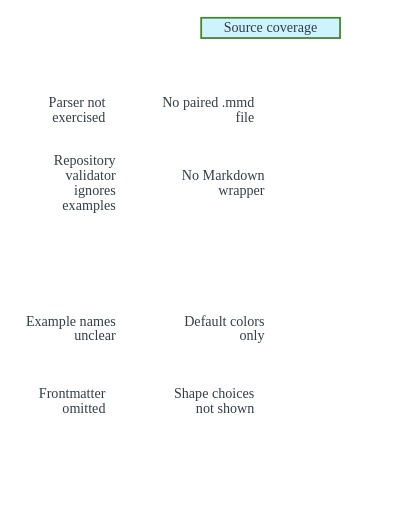
t = 0.00 s
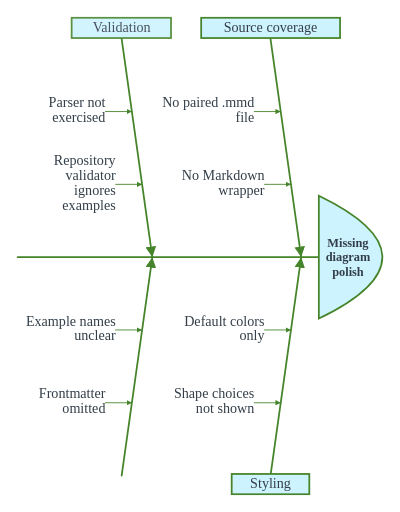
t = 2.00 s
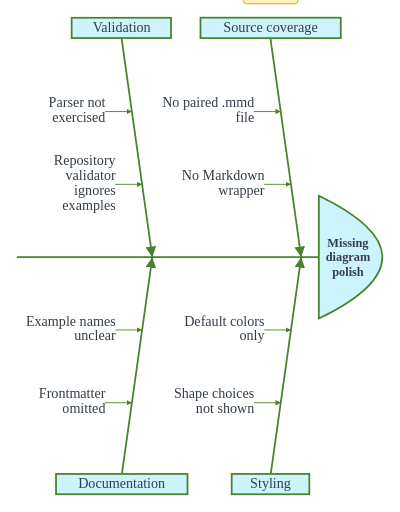
t = 3.00 s
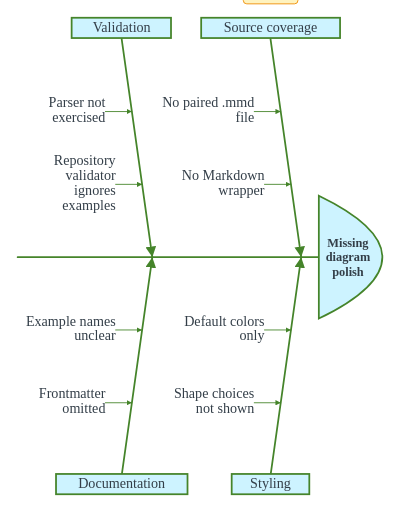
t = 5.00 s
t = 6.00 s: frame unchanged from t = 5.00 s, image omitted
t = 8.75 s: frame unchanged from t = 5.00 s, image omitted

The animated SVG that drew these frames (rendered in a browser with its animation timeline set to each time). Animation: 12 CSS @keyframes rules; frames cover the first 8.75 s, repeats indefinitely.

<?xml version='1.0' encoding='utf-8'?>
<svg xmlns="http://www.w3.org/2000/svg" id="my-svg" width="100%" style="max-width: 453.418px; background-color: white;" viewBox="-361.41827392578125 -41.3795166015625 453.41827392578125 580.134033203125" role="graphics-document document" aria-roledescription="ishikawa" data-animated-mermaid="true" data-animation="directives" data-element-count="18" data-animation-directives="true" data-directive-total-ms="3160"><style>#my-svg{font-size:16px;fill:#333E48;}@keyframes edge-animation-frame{from{stroke-dashoffset:0;}}@keyframes dash{to{stroke-dashoffset:0;}}#my-svg .edge-animation-slow{stroke-dasharray:9,5!important;stroke-dashoffset:900;animation:dash 50s linear infinite;stroke-linecap:round;}#my-svg .edge-animation-fast{stroke-dasharray:9,5!important;stroke-dashoffset:900;animation:dash 20s linear infinite;stroke-linecap:round;}#my-svg .error-icon{fill:#f9ccff;}#my-svg .error-text{fill:#063300;stroke:#063300;}#my-svg .edge-thickness-normal{stroke-width:1px;}#my-svg .edge-thickness-thick{stroke-width:3.5px;}#my-svg .edge-pattern-solid{stroke-dasharray:0;}#my-svg .edge-thickness-invisible{stroke-width:0;fill:none;}#my-svg .edge-pattern-dashed{stroke-dasharray:3;}#my-svg .edge-pattern-dotted{stroke-dasharray:2;}#my-svg .marker{fill:#45842a;stroke:#45842a;}#my-svg .marker.cross{stroke:#45842a;}#my-svg svg{font-size:16px;}#my-svg p{margin:0;}#my-svg .ishikawa .ishikawa-spine,#my-svg .ishikawa .ishikawa-branch,#my-svg .ishikawa .ishikawa-sub-branch{stroke:#45842a;stroke-width:2;fill:none;}#my-svg .ishikawa .ishikawa-sub-branch{stroke-width:1;}#my-svg .ishikawa .ishikawa-arrow{fill:#45842a;}#my-svg .ishikawa .ishikawa-head{fill:#cdf3ff;stroke:#45842a;stroke-width:2;}#my-svg .ishikawa .ishikawa-label-box{fill:#cdf3ff;stroke:#45842a;stroke-width:2;}#my-svg .ishikawa text{font-size:16px;fill:#333E48;}#my-svg .ishikawa .ishikawa-head-label{font-weight:600;text-anchor:middle;dominant-baseline:middle;font-size:14px;}#my-svg .ishikawa .ishikawa-label{text-anchor:end;}#my-svg .ishikawa .ishikawa-label.cause{text-anchor:middle;dominant-baseline:middle;}#my-svg .ishikawa .ishikawa-label.align{text-anchor:end;dominant-baseline:middle;}#my-svg .ishikawa .ishikawa-label.up{dominant-baseline:baseline;}#my-svg .ishikawa .ishikawa-label.down{dominant-baseline:hanging;}#my-svg .node .neo-node{stroke:#007298;}#my-svg [data-look="neo"].node rect,#my-svg [data-look="neo"].cluster rect,#my-svg [data-look="neo"].node polygon{stroke:url(#my-svg-gradient);filter:drop-shadow( 1px 2px 2px rgba(185,185,185,1));}#my-svg [data-look="neo"].node path{stroke:url(#my-svg-gradient);stroke-width:1px;}#my-svg [data-look="neo"].node .outer-path{filter:drop-shadow( 1px 2px 2px rgba(185,185,185,1));}#my-svg [data-look="neo"].node .neo-line path{stroke:#007298;filter:none;}#my-svg [data-look="neo"].node circle{stroke:url(#my-svg-gradient);filter:drop-shadow( 1px 2px 2px rgba(185,185,185,1));}#my-svg [data-look="neo"].node circle .state-start{fill:#000000;}#my-svg [data-look="neo"].icon-shape .icon{fill:url(#my-svg-gradient);filter:drop-shadow( 1px 2px 2px rgba(185,185,185,1));}#my-svg [data-look="neo"].icon-shape .icon-neo path{stroke:url(#my-svg-gradient);filter:drop-shadow( 1px 2px 2px rgba(185,185,185,1));}#my-svg :root{--mermaid-font-family:"trebuchet ms",verdana,arial,sans-serif;}</style><style id="animated-mermaid-style" type="text/css">
.am-step {
  animation-delay: var(--am-delay, 0ms);
  animation-duration: var(--am-duration, 650ms);
  animation-fill-mode: backwards;
  animation-timing-function: var(--am-easing, cubic-bezier(.2, .8, .2, 1));
  transform-box: fill-box;
  transform-origin: center;
}
.am-effect-fade { animation-name: am-fade; }
.am-effect-pop { animation-name: am-pop; }
.am-effect-slide-up { animation-name: am-slide-up; }
.am-effect-slide-left { animation-name: am-slide-left; }
.am-effect-zoom { animation-name: am-zoom; }
.am-effect-draw { animation-name: am-draw; }
.am-effect-radial-arrow,
.am-effect-grow-arrow {
  animation-name: am-grow-arrow;
  animation-timing-function: cubic-bezier(.16, .84, .28, 1);
  stroke-linecap: round;
  stroke-linejoin: round;
}
.am-effect-radial-arrow { animation-name: am-radial-arrow; }
@keyframes am-fade {
  from { opacity: 0; }
  to { opacity: 1; }
}
@keyframes am-pop {
  0% { opacity: 0; transform: scale(.92); }
  70% { opacity: 1; transform: scale(1.025); }
  100% { opacity: 1; transform: none; }
}
@keyframes am-slide-up {
  from { opacity: 0; transform: translateY(14px); }
  to { opacity: 1; transform: none; }
}
@keyframes am-slide-left {
  from { opacity: 0; transform: translateX(18px); }
  to { opacity: 1; transform: none; }
}
@keyframes am-zoom {
  from { opacity: 0; transform: scale(.86); }
  to { opacity: 1; transform: none; }
}
@keyframes am-draw {
  from {
    opacity: 0;
    stroke-dasharray: var(--am-draw-distance, 10000);
    stroke-dashoffset: var(--am-draw-distance, 10000);
  }
  12% { opacity: 1; }
  to {
    opacity: 1;
    stroke-dasharray: var(--am-draw-distance, 10000);
    stroke-dashoffset: 0;
  }
}
@keyframes am-grow-arrow {
  0% {
    opacity: 0;
    marker-start: none;
    marker-mid: none;
    marker-end: none;
    stroke-dasharray: var(--am-draw-distance, 10000);
    stroke-dashoffset: var(--am-draw-distance, 10000);
  }
  8% {
    opacity: 1;
    marker-start: var(--am-marker-start, none);
    marker-mid: var(--am-marker-mid, none);
    marker-end: var(--am-marker-end, none);
  }
  34% {
    marker-start: var(--am-marker-start, none);
    marker-mid: var(--am-marker-mid, none);
    marker-end: var(--am-marker-end, none);
    stroke-dasharray: var(--am-draw-distance, 10000);
    stroke-dashoffset: var(--am-grow-distance-a, 6600);
  }
  62% {
    marker-start: var(--am-marker-start, none);
    marker-mid: var(--am-marker-mid, none);
    marker-end: var(--am-marker-end, none);
    stroke-dashoffset: var(--am-grow-distance-b, 2400);
  }
  84% {
    marker-start: var(--am-marker-start, none);
    marker-mid: var(--am-marker-mid, none);
    marker-end: var(--am-marker-end, none);
    stroke-dashoffset: var(--am-grow-distance-c, 360);
  }
  100% {
    opacity: 1;
    marker-start: var(--am-marker-start, none);
    marker-mid: var(--am-marker-mid, none);
    marker-end: var(--am-marker-end, none);
    stroke-dasharray: var(--am-draw-distance, 10000);
    stroke-dashoffset: 0;
  }
}
@keyframes am-radial-arrow {
  0% {
    opacity: 0;
    marker-start: none;
    marker-mid: none;
    marker-end: none;
    stroke-dasharray: 1;
    stroke-dashoffset: 1;
  }
  10% {
    opacity: 1;
    marker-start: var(--am-marker-start, none);
    marker-mid: var(--am-marker-mid, none);
    marker-end: var(--am-marker-end, none);
  }
  38% {
    marker-start: var(--am-marker-start, none);
    marker-mid: var(--am-marker-mid, none);
    marker-end: var(--am-marker-end, none);
    stroke-dasharray: 1;
    stroke-dashoffset: .66;
  }
  66% {
    marker-start: var(--am-marker-start, none);
    marker-mid: var(--am-marker-mid, none);
    marker-end: var(--am-marker-end, none);
    stroke-dashoffset: .24;
  }
  86% {
    marker-start: var(--am-marker-start, none);
    marker-mid: var(--am-marker-mid, none);
    marker-end: var(--am-marker-end, none);
    stroke-dashoffset: .05;
  }
  100% {
    opacity: 1;
    marker-start: var(--am-marker-start, none);
    marker-mid: var(--am-marker-mid, none);
    marker-end: var(--am-marker-end, none);
    stroke-dasharray: 1;
    stroke-dashoffset: 0;
  }
}
@media (prefers-reduced-motion: reduce) {
  .am-step {
    animation: none !important;
    opacity: initial !important;
    transform: none !important;
    stroke-dasharray: initial !important;
    stroke-dashoffset: initial !important;
  }
}
</style><g /><g class="ishikawa"><defs><marker id="ishikawa-arrow-my-svg" viewBox="0 0 10 10" refX="0" refY="5" markerWidth="6" markerHeight="6" orient="auto"><path d="M 10 0 L 0 5 L 10 10 Z" class="ishikawa-arrow" /></marker></defs><line class="ishikawa-spine am-step am-role-edge am-effect-grow-arrow" x1="-341.41827392578125" y1="250" x2="0" y2="250" style="--am-delay: 360.000ms; --am-duration: 900.000ms; --am-easing: cubic-bezier(.2, .8, .2, 1); --am-draw-distance: 10000.0; --am-grow-distance-a: 6600.000; --am-grow-distance-b: 2400.000; --am-grow-distance-c: 360.000;" /><g class="am-wrapper am-step am-role-node am-effect-pop" style="--am-delay: 0.000ms; --am-duration: 360.000ms; --am-easing: cubic-bezier(.2, .8, .2, 1); --am-draw-distance: 10000.0;"><g class="ishikawa-head-group" transform="translate(0,250)"><path class="ishikawa-head" d="M 0 -69.5999984741211 L 0 69.5999984741211 Q 144 0 0 -69.5999984741211 Z" /><text class="ishikawa-head-label" text-anchor="start" x="0" y="-16.8" transform="translate(33,1.34375)"><tspan x="0" dy="0">Missing</tspan><tspan x="0" dy="16.8">diagram</tspan><tspan x="0" dy="16.8">polish</tspan></text></g></g><g class="ishikawa-pair"><line class="ishikawa-branch am-step am-role-edge am-effect-grow-arrow" x1="-20" y1="250" x2="-54.79327524001642" y2="2.432982814607442" marker-start="url(#ishikawa-arrow-my-svg)" style="--am-delay: 360.000ms; --am-duration: 900.000ms; --am-easing: cubic-bezier(.2, .8, .2, 1); --am-draw-distance: 10000.0; --am-grow-distance-a: 6600.000; --am-grow-distance-b: 2400.000; --am-grow-distance-c: 360.000; --am-marker-start: url(#ishikawa-arrow-my-svg);" /><g class="ishikawa-label-group am-directive-pulse-4-0 am-step am-role-label am-effect-fade" style="--am-delay: 1260.000ms; --am-duration: 260.000ms; --am-easing: cubic-bezier(.2, .8, .2, 1); --am-draw-distance: 10000.0; animation: am-directive-pulse-kf-4-0 420.000ms cubic-bezier(.2, .8, .2, 1) 2740.000ms 1;"><rect class="ishikawa-label-box" x="-133.37921142578125" y="-21.3795166015625" width="157.4375" height="23" /><text class="ishikawa-label cause" text-anchor="middle" x="-54.79327524001642" y="-8.567017185392558"><tspan x="-54.79327524001642" dy="0">Source coverage</tspan></text></g><g class="ishikawa-sub-group"><line class="ishikawa-sub-branch am-step am-role-edge am-effect-grow-arrow" x1="-31.597758413338806" y1="167.4776609382025" x2="-61.59775841333881" y2="167.4776609382025" marker-start="url(#ishikawa-arrow-my-svg)" style="--am-delay: 360.000ms; --am-duration: 900.000ms; --am-easing: cubic-bezier(.2, .8, .2, 1); --am-draw-distance: 10000.0; --am-grow-distance-a: 6600.000; --am-grow-distance-b: 2400.000; --am-grow-distance-c: 360.000; --am-marker-start: url(#ishikawa-arrow-my-svg);" /><text class="ishikawa-label align" text-anchor="end" x="-61.59775841333881" y="159.07766093820248"><tspan x="-61.59775841333881" dy="0">No Markdown</tspan><tspan x="-61.59775841333881" dy="16.8">wrapper</tspan></text></g><g class="ishikawa-sub-group"><line class="ishikawa-sub-branch am-step am-role-edge am-effect-grow-arrow" x1="-43.19551682667761" y1="84.95532187640498" x2="-73.19551682667762" y2="84.95532187640498" marker-start="url(#ishikawa-arrow-my-svg)" style="--am-delay: 360.000ms; --am-duration: 900.000ms; --am-easing: cubic-bezier(.2, .8, .2, 1); --am-draw-distance: 10000.0; --am-grow-distance-a: 6600.000; --am-grow-distance-b: 2400.000; --am-grow-distance-c: 360.000; --am-marker-start: url(#ishikawa-arrow-my-svg);" /><text class="ishikawa-label align" text-anchor="end" x="-73.19551682667762" y="76.55532187640497"><tspan x="-73.19551682667762" dy="0">No paired .mmd</tspan><tspan x="-73.19551682667762" dy="16.8">file</tspan></text></g><line class="ishikawa-branch am-step am-role-edge am-effect-grow-arrow" x1="-20" y1="250" x2="-54.79327524001642" y2="497.56701718539256" marker-start="url(#ishikawa-arrow-my-svg)" style="--am-delay: 360.000ms; --am-duration: 900.000ms; --am-easing: cubic-bezier(.2, .8, .2, 1); --am-draw-distance: 10000.0; --am-grow-distance-a: 6600.000; --am-grow-distance-b: 2400.000; --am-grow-distance-c: 360.000; --am-marker-start: url(#ishikawa-arrow-my-svg);" /><g class="ishikawa-label-group am-step am-role-label am-effect-fade" style="--am-delay: 1580.000ms; --am-duration: 260.000ms; --am-easing: cubic-bezier(.2, .8, .2, 1); --am-draw-distance: 10000.0;"><rect class="ishikawa-label-box" x="-98.78546142578125" y="495.7545166015625" width="87.984375" height="23" /><text class="ishikawa-label cause" text-anchor="middle" x="-54.79327524001642" y="508.56701718539256"><tspan x="-54.79327524001642" dy="0">Styling</tspan></text></g><g class="ishikawa-sub-group"><line class="ishikawa-sub-branch am-step am-role-edge am-effect-grow-arrow" x1="-31.59775841333881" y1="332.52233906179754" x2="-61.59775841333881" y2="332.52233906179754" marker-start="url(#ishikawa-arrow-my-svg)" style="--am-delay: 360.000ms; --am-duration: 900.000ms; --am-easing: cubic-bezier(.2, .8, .2, 1); --am-draw-distance: 10000.0; --am-grow-distance-a: 6600.000; --am-grow-distance-b: 2400.000; --am-grow-distance-c: 360.000; --am-marker-start: url(#ishikawa-arrow-my-svg);" /><text class="ishikawa-label align" text-anchor="end" x="-61.59775841333881" y="324.12233906179756"><tspan x="-61.59775841333881" dy="0">Default colors</tspan><tspan x="-61.59775841333881" dy="16.8">only</tspan></text></g><g class="ishikawa-sub-group"><line class="ishikawa-sub-branch am-step am-role-edge am-effect-grow-arrow" x1="-43.19551682667761" y1="415.044678123595" x2="-73.19551682667762" y2="415.044678123595" marker-start="url(#ishikawa-arrow-my-svg)" style="--am-delay: 360.000ms; --am-duration: 900.000ms; --am-easing: cubic-bezier(.2, .8, .2, 1); --am-draw-distance: 10000.0; --am-grow-distance-a: 6600.000; --am-grow-distance-b: 2400.000; --am-grow-distance-c: 360.000; --am-marker-start: url(#ishikawa-arrow-my-svg);" /><text class="ishikawa-label align" text-anchor="end" x="-73.19551682667762" y="406.64467812359504"><tspan x="-73.19551682667762" dy="0">Shape choices</tspan><tspan x="-73.19551682667762" dy="16.8">not shown</tspan></text></g></g><g class="ishikawa-pair"><line class="ishikawa-branch am-step am-role-edge am-effect-grow-arrow" x1="-188.72677612304688" y1="250" x2="-223.5200513630633" y2="2.432982814607442" marker-start="url(#ishikawa-arrow-my-svg)" style="--am-delay: 360.000ms; --am-duration: 900.000ms; --am-easing: cubic-bezier(.2, .8, .2, 1); --am-draw-distance: 10000.0; --am-grow-distance-a: 6600.000; --am-grow-distance-b: 2400.000; --am-grow-distance-c: 360.000; --am-marker-start: url(#ishikawa-arrow-my-svg);" /><g class="ishikawa-label-group am-step am-role-label am-effect-fade" style="--am-delay: 1900.000ms; --am-duration: 260.000ms; --am-easing: cubic-bezier(.2, .8, .2, 1); --am-draw-distance: 10000.0;"><rect class="ishikawa-label-box" x="-280.2153625488281" y="-21.3795166015625" width="112.640625" height="23" /><text class="ishikawa-label cause" text-anchor="middle" x="-223.5200513630633" y="-8.567017185392558"><tspan x="-223.5200513630633" dy="0">Validation</tspan></text></g><g class="ishikawa-sub-group"><line class="ishikawa-sub-branch am-step am-role-edge am-effect-grow-arrow" x1="-200.32453453638567" y1="167.4776609382025" x2="-230.32453453638567" y2="167.4776609382025" marker-start="url(#ishikawa-arrow-my-svg)" style="--am-delay: 360.000ms; --am-duration: 900.000ms; --am-easing: cubic-bezier(.2, .8, .2, 1); --am-draw-distance: 10000.0; --am-grow-distance-a: 6600.000; --am-grow-distance-b: 2400.000; --am-grow-distance-c: 360.000; --am-marker-start: url(#ishikawa-arrow-my-svg);" /><text class="ishikawa-label align" text-anchor="end" x="-230.32453453638567" y="142.27766093820247"><tspan x="-230.32453453638567" dy="0">Repository</tspan><tspan x="-230.32453453638567" dy="16.8">validator</tspan><tspan x="-230.32453453638567" dy="16.8">ignores</tspan><tspan x="-230.32453453638567" dy="16.8">examples</tspan></text></g><g class="ishikawa-sub-group"><line class="ishikawa-sub-branch am-step am-role-edge am-effect-grow-arrow" x1="-211.9222929497245" y1="84.95532187640498" x2="-241.9222929497245" y2="84.95532187640498" marker-start="url(#ishikawa-arrow-my-svg)" style="--am-delay: 360.000ms; --am-duration: 900.000ms; --am-easing: cubic-bezier(.2, .8, .2, 1); --am-draw-distance: 10000.0; --am-grow-distance-a: 6600.000; --am-grow-distance-b: 2400.000; --am-grow-distance-c: 360.000; --am-marker-start: url(#ishikawa-arrow-my-svg);" /><text class="ishikawa-label align" text-anchor="end" x="-241.9222929497245" y="76.55532187640497"><tspan x="-241.9222929497245" dy="0">Parser not</tspan><tspan x="-241.9222929497245" dy="16.8">exercised</tspan></text></g><line class="ishikawa-branch am-step am-role-edge am-effect-grow-arrow" x1="-188.72677612304688" y1="250" x2="-223.5200513630633" y2="497.56701718539256" marker-start="url(#ishikawa-arrow-my-svg)" style="--am-delay: 360.000ms; --am-duration: 900.000ms; --am-easing: cubic-bezier(.2, .8, .2, 1); --am-draw-distance: 10000.0; --am-grow-distance-a: 6600.000; --am-grow-distance-b: 2400.000; --am-grow-distance-c: 360.000; --am-marker-start: url(#ishikawa-arrow-my-svg);" /><g class="ishikawa-label-group am-step am-role-label am-effect-fade" style="--am-delay: 2220.000ms; --am-duration: 260.000ms; --am-easing: cubic-bezier(.2, .8, .2, 1); --am-draw-distance: 10000.0;"><rect class="ishikawa-label-box" x="-297.9184875488281" y="495.7545166015625" width="149.0546875" height="23" /><text class="ishikawa-label cause" text-anchor="middle" x="-223.5200513630633" y="508.56701718539256"><tspan x="-223.5200513630633" dy="0">Documentation</tspan></text></g><g class="ishikawa-sub-group"><line class="ishikawa-sub-branch am-step am-role-edge am-effect-grow-arrow" x1="-200.32453453638567" y1="332.52233906179754" x2="-230.32453453638567" y2="332.52233906179754" marker-start="url(#ishikawa-arrow-my-svg)" style="--am-delay: 360.000ms; --am-duration: 900.000ms; --am-easing: cubic-bezier(.2, .8, .2, 1); --am-draw-distance: 10000.0; --am-grow-distance-a: 6600.000; --am-grow-distance-b: 2400.000; --am-grow-distance-c: 360.000; --am-marker-start: url(#ishikawa-arrow-my-svg);" /><text class="ishikawa-label align" text-anchor="end" x="-230.32453453638567" y="324.12233906179756"><tspan x="-230.32453453638567" dy="0">Example names</tspan><tspan x="-230.32453453638567" dy="16.8">unclear</tspan></text></g><g class="ishikawa-sub-group"><line class="ishikawa-sub-branch am-step am-role-edge am-effect-grow-arrow" x1="-211.9222929497245" y1="415.044678123595" x2="-241.9222929497245" y2="415.044678123595" marker-start="url(#ishikawa-arrow-my-svg)" style="--am-delay: 360.000ms; --am-duration: 900.000ms; --am-easing: cubic-bezier(.2, .8, .2, 1); --am-draw-distance: 10000.0; --am-grow-distance-a: 6600.000; --am-grow-distance-b: 2400.000; --am-grow-distance-c: 360.000; --am-marker-start: url(#ishikawa-arrow-my-svg);" /><text class="ishikawa-label align" text-anchor="end" x="-241.9222929497245" y="406.64467812359504"><tspan x="-241.9222929497245" dy="0">Frontmatter</tspan><tspan x="-241.9222929497245" dy="16.8">omitted</tspan></text></g></g></g><g id="am-directive-overlays" class="am-directive-overlays"><g id="am-mark-root-cause" class="am-directive-mark am-directive-mark-label am-directive-mark-show-1" transform="translate(-54.660 -45.380)" style="animation: am-directive-mark-show-1-kf 260.000ms cubic-bezier(.2, .8, .2, 1) 2480.000ms forwards; opacity: 0;" data-padding="4.500"><rect x="-31.000" y="-8.250" width="62.000" height="16.500" rx="4" fill="#fff3bf" stroke="#f08c00" /><text x="0" y="3.400" font-size="10.000" text-anchor="middle" fill="#1f2933">root-cause</text></g></g><style id="animated-mermaid-directives-style" type="text/css">
.am-directive-overlays {
  pointer-events: none;
}
.am-directive-mark {
  transform-box: view-box;
  transform-origin: 0 0;
}
@media (prefers-reduced-motion: reduce) {
  [class*="am-directive-move-"],
  [class*="am-directive-color-"],
  [class*="am-directive-pulse-"],
  [class*="am-directive-hide-"] {
    animation-duration: 1ms !important;
    animation-delay: 0ms !important;
  }
}

.am-directive-mark-show-1 {
  transform-box: view-box;
  transform-origin: 0 0;
}
@keyframes am-directive-mark-show-1-kf {
  0% { opacity: 0; } 70% { opacity: 1; } 100% { opacity: 1; }
}

.am-directive-pulse-4-0 {
  transform-box: fill-box;
  transform-origin: center;
}
@keyframes am-directive-pulse-kf-4-0 {
  0%, 100% { transform: none; }
  50% { transform: scale(1.040); stroke: #f08c00; }
}
</style></svg>
